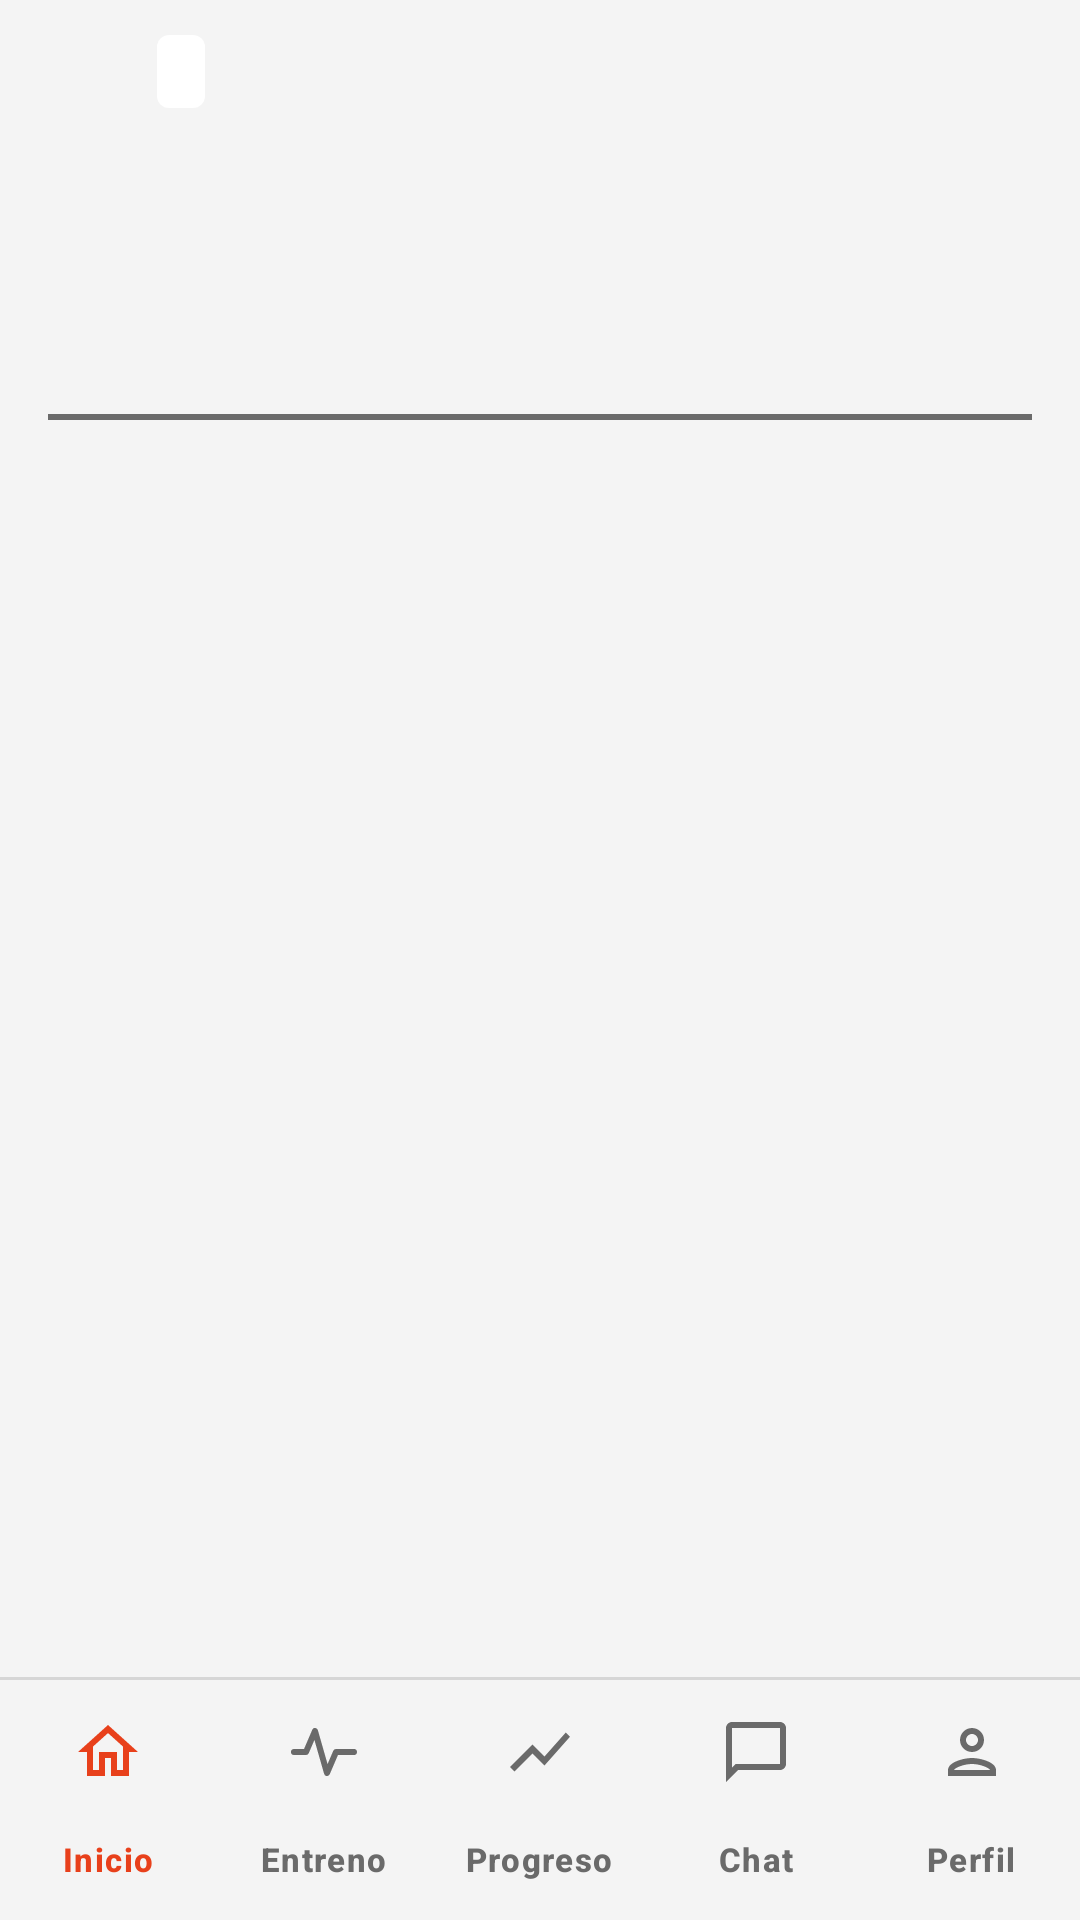

This screen was rendered from an Android layout file. Write that file and the resources it references.
<!-- AndroidManifest.xml: application theme Theme.JmFitApp -->
<!-- res/layout/fragment_cliente_workout.xml -->
<?xml version="1.0" encoding="utf-8"?>
<LinearLayout xmlns:android="http://schemas.android.com/apk/res/android"
    xmlns:app="http://schemas.android.com/apk/res-auto"
    xmlns:tools="http://schemas.android.com/tools"
    android:layout_width="match_parent"
    android:layout_height="match_parent"
    android:background="@color/cli_fondo"
    android:orientation="vertical">

    <androidx.core.widget.NestedScrollView
        android:layout_width="match_parent"
        android:layout_height="0dp"
        android:layout_weight="1">

        <LinearLayout
            android:layout_width="match_parent"
            android:layout_height="wrap_content"
            android:orientation="vertical"
            android:paddingStart="16dp"
            android:paddingEnd="16dp"
            android:paddingBottom="16dp">

            
            <LinearLayout
                android:layout_width="match_parent"
                android:layout_height="wrap_content"
                android:gravity="center_vertical"
                android:orientation="horizontal">

                <ImageButton
                    android:id="@+id/btnVolver"
                    android:layout_width="48dp"
                    android:layout_height="48dp"
                    android:layout_marginStart="-12dp"
                    android:background="?attr/selectableItemBackgroundBorderless"
                    android:contentDescription="@string/cli_volver_desc"
                    android:src="@drawable/ic_arrow_back"
                    app:tint="@color/jmfit_primary" />

                <TextView
                    android:id="@+id/tvDiaPrograma"
                    android:layout_width="wrap_content"
                    android:layout_height="wrap_content"
                    android:background="@drawable/bg_cli_insignia"
                    android:paddingStart="8dp"
                    android:paddingTop="4dp"
                    android:paddingEnd="8dp"
                    android:paddingBottom="4dp"
                    android:textAppearance="@style/TextAppearance.Material3.LabelMedium"
                    android:textColor="@color/jmfit_text"
                    tools:text="Día 3 de 5" />
            </LinearLayout>

            <TextView
                android:id="@+id/tvNombreEntreno"
                style="@style/TextAppearance.JmFit.Cliente.Display"
                android:layout_width="wrap_content"
                android:layout_height="wrap_content"
                android:layout_marginTop="8dp"
                tools:text="Día de empuje" />

            <TextView
                android:id="@+id/tvGrupoSemana"
                style="@style/TextAppearance.JmFit.Subtitle"
                android:layout_width="wrap_content"
                android:layout_height="wrap_content"
                android:layout_marginTop="4dp"
                tools:text="Pecho, hombros y tríceps · Semana 6" />

            <View
                android:layout_width="match_parent"
                android:layout_height="2dp"
                android:layout_marginTop="16dp"
                android:layout_marginBottom="12dp"
                android:background="@color/jmfit_text_secondary" />

            
            <LinearLayout
                android:id="@+id/contenedorEjercicios"
                android:layout_width="match_parent"
                android:layout_height="wrap_content"
                android:orientation="vertical" />
        </LinearLayout>
    </androidx.core.widget.NestedScrollView>

    <View style="@style/Widget.JmFit.Cliente.Divider" />

    <com.google.android.material.bottomnavigation.BottomNavigationView
        android:id="@+id/barraCliente"
        style="@style/Widget.JmFit.BottomNav.Cliente"
        android:layout_width="match_parent"
        android:layout_height="wrap_content"
        app:menu="@menu/menu_cliente" />
</LinearLayout>
<!-- resources referenced by this layout -->
<resources>
  <color name="cli_fondo">#FFF4F4F4</color>
  <color name="jmfit_primary">#FFE8401B</color>
  <color name="jmfit_text">#FF141414</color>
  <color name="jmfit_text_secondary">#FF6A6A6A</color>
  <!-- drawable bg_cli_insignia (drawable) -->
  <?xml version="1.0" encoding="utf-8"?>
  <shape xmlns:android="http://schemas.android.com/apk/res/android"
      android:shape="rectangle">
      <solid android:color="@color/jmfit_surface" />
      <corners android:radius="4dp" />
  </shape>
  <string name="cli_volver_desc">Volver al inicio</string>
  <style name="TextAppearance.JmFit.Cliente.Display" parent="TextAppearance.Material3.HeadlineLarge">
          <item name="android:textColor">@color/jmfit_text</item>
          <item name="android:textStyle">bold</item>
      </style>
  <style name="TextAppearance.JmFit.Subtitle" parent="TextAppearance.Material3.BodyMedium">
          <item name="android:textColor">@color/jmfit_text_secondary</item>
      </style>
  <style name="Widget.JmFit.BottomNav.Cliente" parent="Widget.Material3.BottomNavigationView">
          <item name="labelVisibilityMode">labeled</item>
          <item name="itemIconTint">@color/cli_nav_item</item>
          <item name="itemTextColor">@color/cli_nav_item</item>
          <item name="itemActiveIndicatorStyle">@style/Widget.JmFit.BottomNav.Cliente.Indicator</item>
          <item name="itemRippleColor">@color/cli_tarjeta</item>
          <item name="android:background">@color/cli_fondo</item>
          <item name="elevation">0dp</item>
          <item name="itemTextAppearanceActive">@style/TextAppearance.JmFit.Cliente.NavLabel</item>
          <item name="itemTextAppearanceInactive">@style/TextAppearance.JmFit.Cliente.NavLabel</item>
      </style>
  <style name="Widget.JmFit.Cliente.Divider" parent="">
          <item name="android:layout_width">match_parent</item>
          <item name="android:layout_height">1dp</item>
          <item name="android:background">@color/jmfit_outline</item>
      </style>
  <style name="Theme.JmFitApp" parent="Base.Theme.JmFitApp" />
  <color name="jmfit_surface">#FFFFFFFF</color>
  <style name="Widget.JmFit.BottomNav.Cliente.Indicator" parent="Widget.Material3.BottomNavigationView.ActiveIndicator">
          <item name="android:color">@android:color/transparent</item>
      </style>
  <color name="cli_tarjeta">#FFEAEAEA</color>
  <style name="TextAppearance.JmFit.Cliente.NavLabel" parent="TextAppearance.Material3.LabelSmall">
          <item name="android:textStyle">bold</item>
      </style>
  <color name="jmfit_outline">#FFD6D6D6</color>
  <color name="white">#FFFFFFFF</color>
  <color name="jmfit_primary_container">#FFFDE6DF</color>
  <color name="jmfit_error">#FFC62828</color>
  <style name="Widget.JmFit.Button" parent="Widget.Material3.Button">
          <item name="android:textAllCaps">false</item>
          <item name="android:textSize">15sp</item>
          <item name="android:textStyle">bold</item>
          <item name="android:minHeight">48dp</item>
          <item name="backgroundTint">@color/jmfit_primary</item>
          <item name="shapeAppearance">@style/ShapeAppearance.JmFit.Small</item>
      </style>
  <style name="Widget.JmFit.TextInputLayout" parent="Widget.Material3.TextInputLayout.OutlinedBox">
          <item name="boxBackgroundColor">@color/jmfit_field</item>
          <item name="boxStrokeColor">@color/jmfit_box_stroke</item>
          <item name="boxCornerRadiusTopStart">4dp</item>
          <item name="boxCornerRadiusTopEnd">4dp</item>
          <item name="boxCornerRadiusBottomStart">4dp</item>
          <item name="boxCornerRadiusBottomEnd">4dp</item>
          <item name="hintEnabled">false</item>
      </style>
  <style name="ShapeAppearance.JmFit.Small" parent="ShapeAppearance.Material3.SmallComponent">
          <item name="cornerFamily">rounded</item>
          <item name="cornerSize">4dp</item>
      </style>
  <color name="jmfit_field">#FFEEEEEE</color>
</resources>
